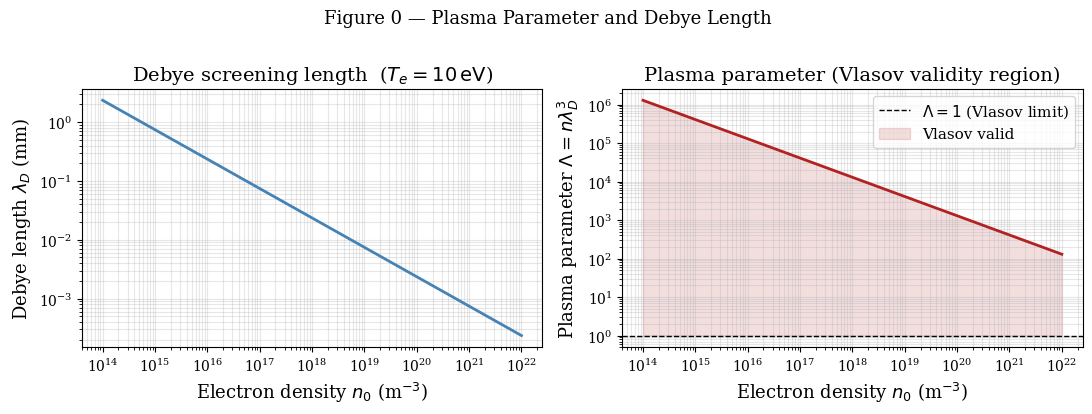
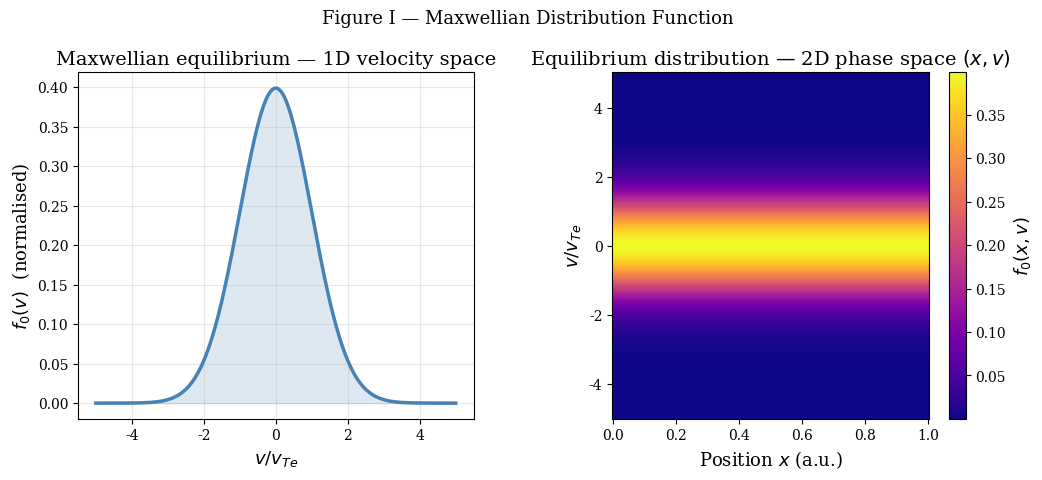
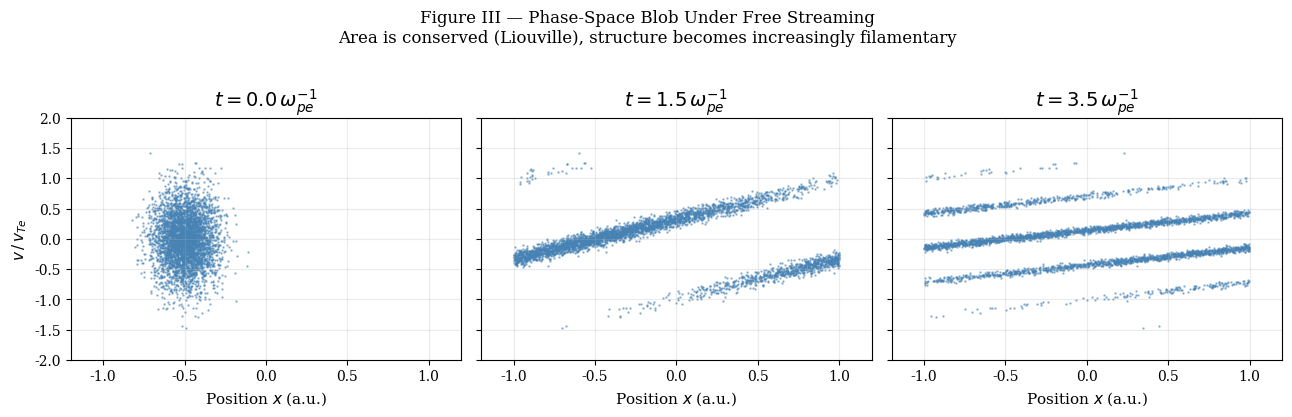
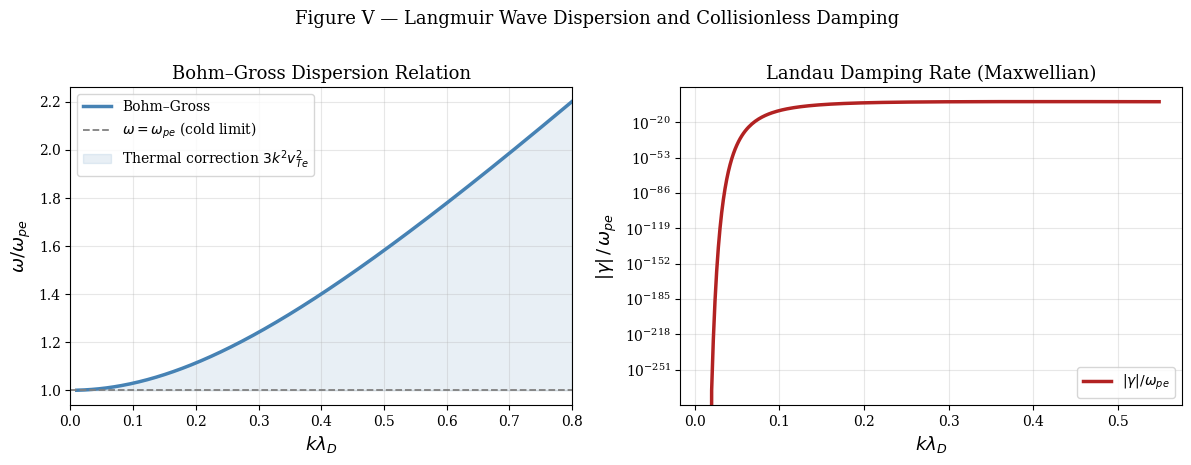
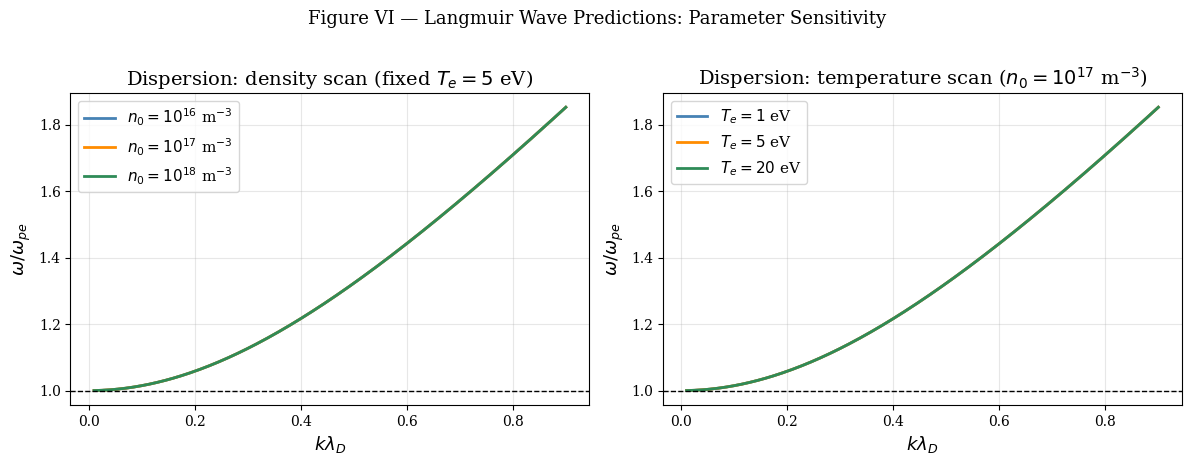

Write the Python code that produced these figures, in order.
# ── Standard imports for symbolic and numerical support ──────────────────────
import numpy as np
import matplotlib.pyplot as plt
import matplotlib.gridspec as gridspec
from scipy.special import wofz          # Faddeeva / plasma dispersion function
from scipy.integrate import quad

# Notebook display settings
plt.rcParams.update({
    'figure.dpi': 130,
    'axes.labelsize': 13,
    'axes.titlesize': 14,
    'font.family': 'serif',
    'text.usetex': False,               # set True if LaTeX installed
    'legend.fontsize': 11,
})

print("Environment ready.")


# ── §0 · Debye length and plasma parameter as functions of density ────────────
eps0 = 8.854e-12   # F/m
kB   = 1.381e-23   # J/K
e    = 1.602e-19   # C
me   = 9.109e-31   # kg

Te   = 10 * 11600  # 10 eV in Kelvin
n_vals = np.logspace(14, 22, 400)  # m^-3, covers lab to fusion plasmas

lambda_D = np.sqrt(eps0 * kB * Te / (n_vals * e**2))
Lambda   = n_vals * lambda_D**3

fig, (ax1, ax2) = plt.subplots(1, 2, figsize=(11, 4))

ax1.loglog(n_vals, lambda_D * 1e3, color='steelblue', lw=2)
ax1.set_xlabel(r'Electron density $n_0$ (m$^{-3}$)')
ax1.set_ylabel(r'Debye length $\lambda_D$ (mm)')
ax1.set_title(r'Debye screening length  ($T_e = 10\,\mathrm{eV}$)')
ax1.grid(True, which='both', alpha=0.3)

ax2.loglog(n_vals, Lambda, color='firebrick', lw=2)
ax2.axhline(1, ls='--', color='k', lw=1, label=r'$\Lambda = 1$ (Vlasov limit)')
ax2.fill_between(n_vals, 1, Lambda, where=Lambda > 1,
                 alpha=0.15, color='firebrick', label='Vlasov valid')
ax2.set_xlabel(r'Electron density $n_0$ (m$^{-3}$)')
ax2.set_ylabel(r'Plasma parameter $\Lambda = n\lambda_D^3$')
ax2.set_title(r'Plasma parameter (Vlasov validity region)')
ax2.legend()
ax2.grid(True, which='both', alpha=0.3)

plt.suptitle('Figure 0 — Plasma Parameter and Debye Length', fontsize=13, y=1.02)
plt.tight_layout()
plt.show()

print(f"At n=1e18 m⁻³, Te=10 eV:")
n_ex = 1e18
lD_ex = np.sqrt(eps0 * kB * Te / (n_ex * e**2))
L_ex  = n_ex * lD_ex**3
print(f"  Debye length  λ_D = {lD_ex*1e6:.2f} μm")
print(f"  Plasma param  Λ   = {L_ex:.2e}  >> 1  ✓")


# ── §I · Maxwellian distribution in 1D and 2D phase space ────────────────────
vTe = 1.0   # thermal velocity (normalised)

v_1d = np.linspace(-5*vTe, 5*vTe, 500)
f_1d = np.exp(-v_1d**2 / (2*vTe**2)) / (np.sqrt(2*np.pi)*vTe)

# 2D phase space: x ∈ [0,1], v ∈ [-5,5] vTe  —  uniform in x for equilibrium
x_2d = np.linspace(0, 1, 200)
v_2d = np.linspace(-5*vTe, 5*vTe, 200)
VV, XX = np.meshgrid(v_2d, x_2d)
F_eq   = np.exp(-VV**2 / (2*vTe**2)) / (np.sqrt(2*np.pi)*vTe)   # uniform in x

fig = plt.figure(figsize=(12, 4.5))
gs  = gridspec.GridSpec(1, 2, wspace=0.35)

ax1 = fig.add_subplot(gs[0])
ax1.plot(v_1d/vTe, f_1d, color='steelblue', lw=2.5)
ax1.fill_between(v_1d/vTe, f_1d, alpha=0.18, color='steelblue')
ax1.set_xlabel(r'$v / v_{Te}$')
ax1.set_ylabel(r'$f_0(v)$  (normalised)')
ax1.set_title('Maxwellian equilibrium — 1D velocity space')
ax1.grid(alpha=0.3)

ax2 = fig.add_subplot(gs[1])
im = ax2.pcolormesh(x_2d, v_2d/vTe, F_eq.T, cmap='plasma', shading='auto')
plt.colorbar(im, ax=ax2, label=r'$f_0(x,v)$')
ax2.set_xlabel(r'Position $x$ (a.u.)')
ax2.set_ylabel(r'$v / v_{Te}$')
ax2.set_title('Equilibrium distribution — 2D phase space $(x,v)$')

plt.suptitle('Figure I — Maxwellian Distribution Function', fontsize=13, y=1.02)
plt.tight_layout()
plt.show()


# ── §III · Visualising phase-space incompressibility: shearing of a phase blob ─
# We numerically advect an elliptical blob under the free-streaming map
# x(t) = x0 + v*t,  v(t) = v  (no forces), demonstrating area conservation.

from matplotlib.patches import Ellipse
from matplotlib.transforms import Affine2D

fig, axes = plt.subplots(1, 3, figsize=(13, 4), sharex=True, sharey=True)

vTe = 1.0
times = [0.0, 1.5, 3.5]

# Initial blob: Gaussian in (x,v) phase space
np.random.seed(42)
N_blob = 4000
x0_blob = np.random.normal(0.5, 0.1, N_blob)
v0_blob = np.random.normal(0.0, 0.4*vTe, N_blob)

for ax, t in zip(axes, times):
    # Free streaming: x -> x + v*t, v unchanged
    xt = x0_blob + v0_blob * t
    vt = v0_blob.copy()

    ax.scatter(xt % 2 - 1, vt/vTe, s=0.6, alpha=0.5, color='steelblue', rasterized=True)
    ax.set_xlim(-1.2, 1.2)
    ax.set_ylim(-2.0, 2.0)
    ax.set_xlabel(r'Position $x$ (a.u.)', fontsize=11)
    ax.set_title(f'$t = {t:.1f}\,\omega_{{pe}}^{{-1}}$')
    ax.grid(alpha=0.25)

axes[0].set_ylabel(r'$v\,/\,v_{Te}$', fontsize=11)
fig.suptitle(
    'Figure III — Phase-Space Blob Under Free Streaming\n'
    'Area is conserved (Liouville), structure becomes increasingly filamentary',
    fontsize=12, y=1.03
)
plt.tight_layout()
plt.show()


# ── §IV · Schematic of the Vlasov–Poisson self-consistent loop ──────────────
fig, ax = plt.subplots(figsize=(8, 4))
ax.set_xlim(0, 10); ax.set_ylim(0, 4); ax.axis('off')
ax.set_title('Figure IV — Vlasov–Poisson Self-Consistent Loop', fontsize=13)

boxes = [
    (1.0, 2.5, r'$f(\mathbf{r},\mathbf{v},t)$'+"\nDistribution fn"),
    (4.5, 3.0, r'$n_e = \int f\,d^3v$'+"\nDensity"),
    (7.5, 2.5, r'$-\varepsilon_0\nabla^2\phi = e(n_0-n_e)$'+"\nPoisson"),
    (4.5, 1.0, r'$\mathbf{E}=-\nabla\phi$'+"\nElectric field"),
]
for (x, y, txt) in boxes:
    ax.text(x, y, txt, ha='center', va='center', fontsize=9.5,
            bbox=dict(boxstyle='round,pad=0.5', fc='lightyellow', ec='steelblue', lw=1.5))

arrows = [
    (2.1, 2.7, 3.3, 2.9),
    (5.7, 2.9, 6.8, 2.7),
    (7.5, 2.2, 5.5, 1.3),
    (3.5, 1.1, 2.2, 2.3),
]
for (x1,y1,x2,y2) in arrows:
    ax.annotate('', xy=(x2,y2), xytext=(x1,y1),
                arrowprops=dict(arrowstyle='->', color='firebrick', lw=2))

plt.tight_layout()
plt.show()
print("Self-consistent loop: f → nₑ → φ → E → f (closes the system)")


# ── §V · Bohm–Gross dispersion relation and Landau damping rate ──────────────
eps0 = 8.854e-12
kB   = 1.381e-23
e    = 1.602e-19
me   = 9.109e-31

# Plasma parameters
n0   = 1e17          # m^-3
Te   = 5 * 11600     # 5 eV
vTe  = np.sqrt(kB * Te / me)
wpe  = np.sqrt(n0 * e**2 / (me * eps0))
lD   = vTe / (wpe * np.sqrt(2))   # Debye length (approx)

print(f"Plasma frequency  ω_pe = {wpe:.3e} rad/s")
print(f"Thermal velocity  v_Te = {vTe:.3e} m/s")
print(f"Debye length      λ_D  = {lD:.3e} m")

# Wave numbers (normalised by Debye length)
k_lD = np.linspace(0.01, 0.8, 400)
k    = k_lD / lD

# Bohm–Gross dispersion relation
omega_BG = np.sqrt(wpe**2 + 3 * k**2 * vTe**2)

# Approximate Landau damping (Maxwellian, valid for k*lD << 1)
# γ/ω_pe ≈ -√(π/8) * (ω/k)^3/v_Te^3 * exp(-(ω/k)^2/(2v_Te^2))
v_ph   = omega_BG / k
xi     = v_ph / (np.sqrt(2)*vTe)
gamma  = -np.sqrt(np.pi/8) * (wpe**4 / (k**3 * vTe**3)) * np.exp(-xi**2)
gamma_norm = gamma / wpe

fig, (ax1, ax2) = plt.subplots(1, 2, figsize=(12, 4.5))

# Panel 1: Dispersion relation
ax1.plot(k_lD, omega_BG/wpe, color='steelblue', lw=2.5, label='Bohm–Gross')
ax1.axhline(1.0, ls='--', color='grey', lw=1.3, label=r'$\omega = \omega_{pe}$ (cold limit)')
ax1.fill_between(k_lD, 1.0, omega_BG/wpe, alpha=0.12, color='steelblue',
                 label='Thermal correction $3k^2v_{Te}^2$')
ax1.set_xlabel(r'$k\lambda_D$', fontsize=13)
ax1.set_ylabel(r'$\omega / \omega_{pe}$', fontsize=13)
ax1.set_title('Bohm–Gross Dispersion Relation', fontsize=13)
ax1.legend(fontsize=10)
ax1.grid(alpha=0.3)
ax1.set_xlim(0, 0.8)

# Panel 2: Landau damping rate
mask = k_lD < 0.55  # asymptotic formula valid region
ax2.semilogy(k_lD[mask], np.abs(gamma_norm[mask]),
             color='firebrick', lw=2.5, label=r'$|\gamma|/\omega_{pe}$')
ax2.set_xlabel(r'$k\lambda_D$', fontsize=13)
ax2.set_ylabel(r'$|\gamma|\,/\,\omega_{pe}$', fontsize=13)
ax2.set_title('Landau Damping Rate (Maxwellian)', fontsize=13)
ax2.legend(fontsize=10)
ax2.grid(alpha=0.3, which='both')

plt.suptitle('Figure V — Langmuir Wave Dispersion and Collisionless Damping', fontsize=13, y=1.02)
plt.tight_layout()
plt.show()


# ── §VI · Predicted observable: E-field power spectrum for Langmuir wave ─────
# Given plasma parameters, compute the expected spectral peak location
# This is the prediction the simulation notebook must reproduce.

def langmuir_spectrum_prediction(n0, Te, k_array):
    """
    Return predicted Langmuir wave frequency for each k.
    Uses Bohm–Gross dispersion relation.
    Parameters: n0 [m^-3], Te [K], k_array [m^-1]
    Returns: omega [rad/s]
    """
    eps0 = 8.854e-12; kB = 1.381e-23; e = 1.602e-19; me = 9.109e-31
    wpe  = np.sqrt(n0 * e**2 / (me * eps0))
    vTe  = np.sqrt(kB * Te / me)
    return np.sqrt(wpe**2 + 3 * k_array**2 * vTe**2), wpe, vTe

# ── Parameter scan ────────────────────────────────────────────────────────────
fig, axes = plt.subplots(1, 2, figsize=(12, 4.5))

k_lD_plot = np.linspace(0.01, 0.9, 300)

# Density scan at fixed Te = 5 eV
Te_fixed = 5 * 11600
colors_n  = ['steelblue', 'darkorange', 'seagreen']
for n0_val, col in zip([1e16, 1e17, 1e18], colors_n):
    lD_val  = np.sqrt(eps0 * kB * Te_fixed / (n0_val * e**2))
    k_vals  = k_lD_plot / lD_val
    om, wpe_val, _ = langmuir_spectrum_prediction(n0_val, Te_fixed, k_vals)
    axes[0].plot(k_lD_plot, om/wpe_val, color=col, lw=2,
                 label=rf'$n_0 = 10^{{{int(np.log10(n0_val))}}}$ m$^{{-3}}$')
axes[0].axhline(1.0, ls='--', color='k', lw=1)
axes[0].set_xlabel(r'$k\lambda_D$'); axes[0].set_ylabel(r'$\omega/\omega_{pe}$')
axes[0].set_title('Dispersion: density scan (fixed $T_e=5$ eV)')
axes[0].legend(); axes[0].grid(alpha=0.3)

# Temperature scan at fixed n0 = 1e17 m^-3
n0_fixed = 1e17
colors_T  = ['steelblue', 'darkorange', 'seagreen']
for Te_eV, col in zip([1, 5, 20], colors_T):
    Te_val  = Te_eV * 11600
    lD_val  = np.sqrt(eps0 * kB * Te_val / (n0_fixed * e**2))
    k_vals  = k_lD_plot / lD_val
    om, wpe_val, _ = langmuir_spectrum_prediction(n0_fixed, Te_val, k_vals)
    axes[1].plot(k_lD_plot, om/wpe_val, color=col, lw=2,
                 label=rf'$T_e = {Te_eV}$ eV')
axes[1].axhline(1.0, ls='--', color='k', lw=1)
axes[1].set_xlabel(r'$k\lambda_D$'); axes[1].set_ylabel(r'$\omega/\omega_{pe}$')
axes[1].set_title(r'Dispersion: temperature scan ($n_0 = 10^{17}$ m$^{-3}$)')
axes[1].legend(); axes[1].grid(alpha=0.3)

plt.suptitle('Figure VI — Langmuir Wave Predictions: Parameter Sensitivity', fontsize=13, y=1.02)
plt.tight_layout()
plt.show()

print("These curves are the theoretical predictions that Notebook II must reproduce numerically.")
